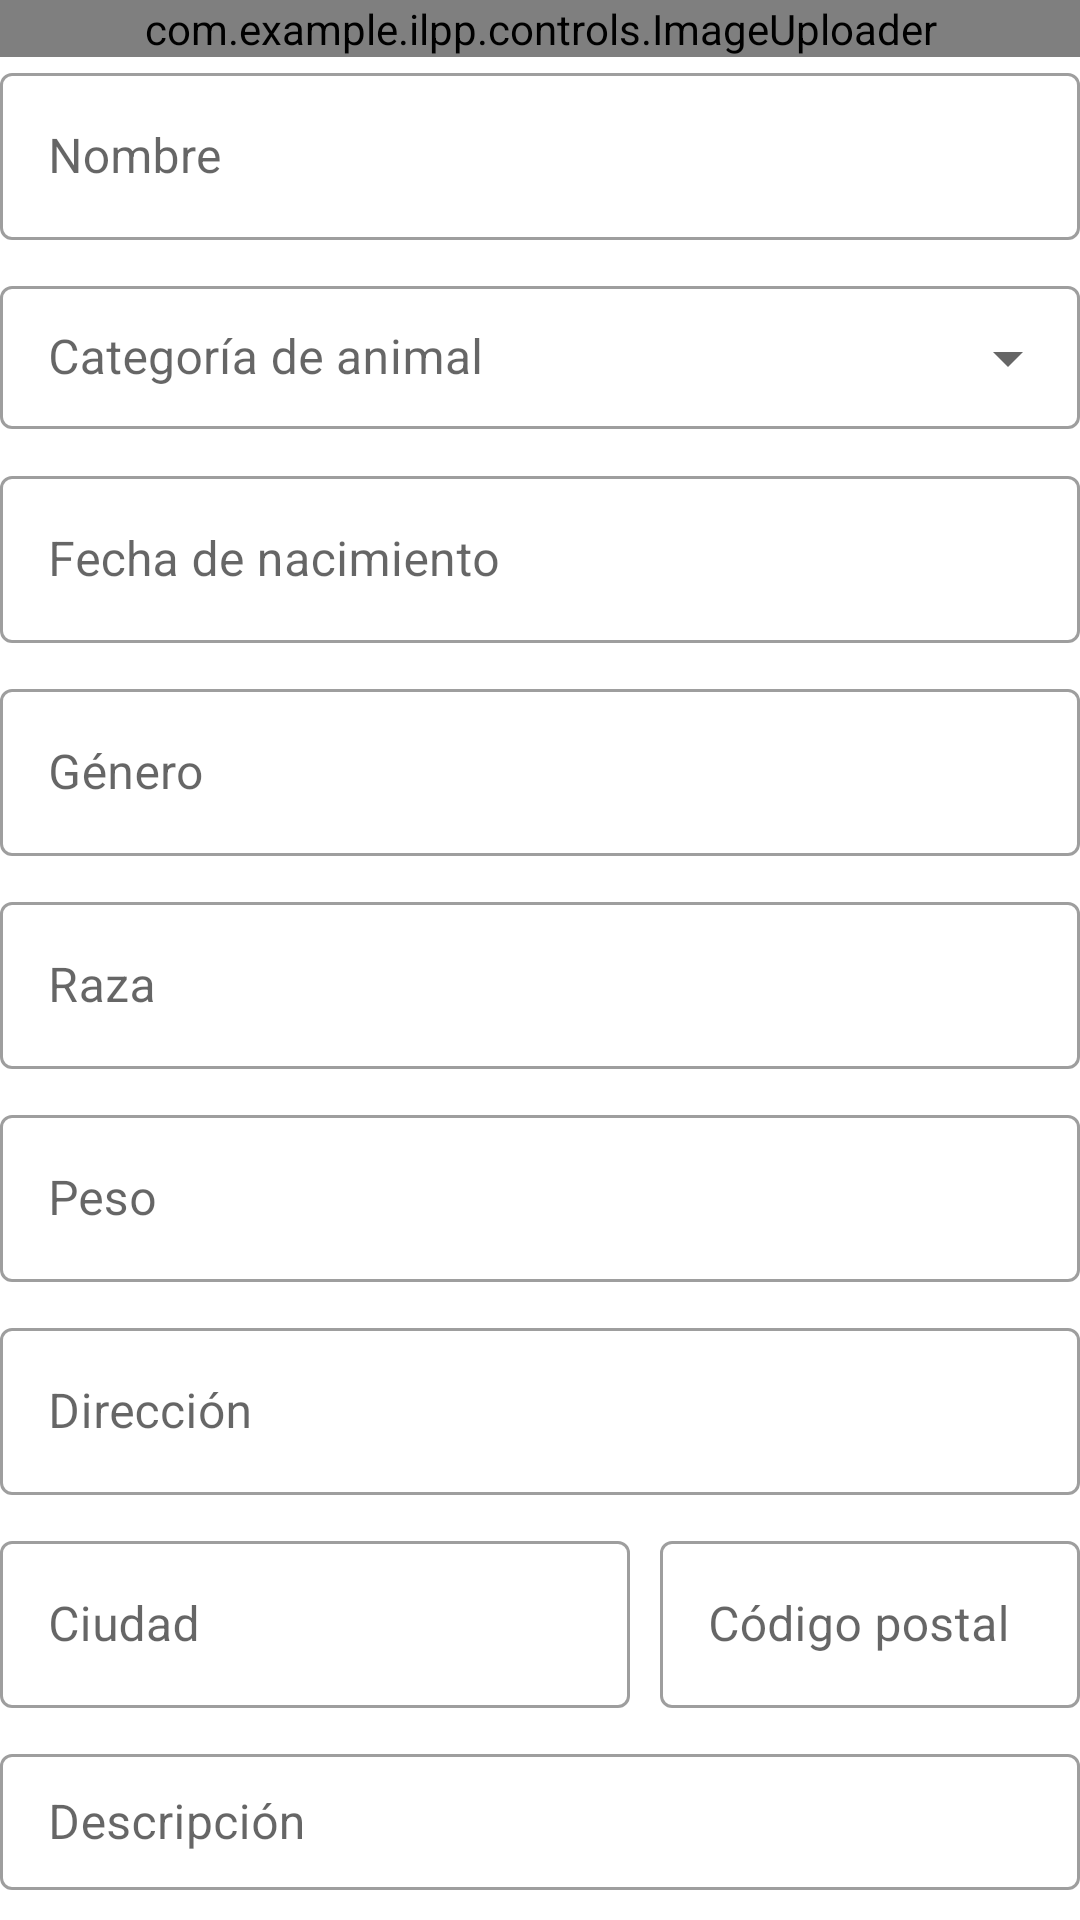

Layout XML and referenced resources for this Android screen:
<!-- AndroidManifest.xml: application theme Theme.ILPP -->
<!-- res/layout/form_animal.xml -->
<?xml version="1.0" encoding="utf-8"?>
<LinearLayout xmlns:android="http://schemas.android.com/apk/res/android"
    android:layout_width="match_parent"
    android:layout_height="wrap_content"
    xmlns:app="http://schemas.android.com/apk/res-auto"
    android:orientation="vertical">

    

    <com.example.ilpp.controls.ImageUploader
        android:id="@+id/iu_Image"
        android:layout_width="match_parent"
        android:layout_height="wrap_content" />

    

    <com.google.android.material.textfield.TextInputLayout
        android:transitionName="tf_Name"
        style="@style/form.Field.Layout"
        android:hint="@string/name">

        <com.google.android.material.textfield.TextInputEditText
            android:id="@+id/et_Name"
            android:inputType="textPersonName"
            style="@style/form.Field.Edit" />

    </com.google.android.material.textfield.TextInputLayout>

    

    <com.google.android.material.textfield.TextInputLayout
        android:transitionName="tf_Category"
        style="@style/form.Field.Layout.ComboBox"
        android:hint="@string/animal_category">

        <com.google.android.material.textfield.MaterialAutoCompleteTextView
            android:id="@+id/et_Category"
            android:inputType="textAutoComplete"
            style="@style/form.Field.Edit" />

    </com.google.android.material.textfield.TextInputLayout>

    

    <com.google.android.material.textfield.TextInputLayout
        android:transitionName="tf_Birthdate"
        style="@style/form.Field.Layout"
        android:hint="@string/birthdate">

        <com.google.android.material.textfield.TextInputEditText
            android:id="@+id/et_Birthdate"
            android:inputType="date"
            style="@style/form.Field.Edit" />

    </com.google.android.material.textfield.TextInputLayout>

    

    <com.google.android.material.textfield.TextInputLayout
        android:transitionName="tf_Gender"
        style="@style/form.Field.Layout"
        android:hint="@string/gender">

        <com.google.android.material.textfield.TextInputEditText
            android:id="@+id/et_Gender"
            style="@style/form.Field.Edit" />

    </com.google.android.material.textfield.TextInputLayout>

    

    <com.google.android.material.textfield.TextInputLayout
        android:transitionName="tf_Breed"
        style="@style/form.Field.Layout"
        android:hint="@string/breed">

        <com.google.android.material.textfield.TextInputEditText
            android:id="@+id/et_Breed"
            style="@style/form.Field.Edit" />

    </com.google.android.material.textfield.TextInputLayout>

    

    <com.google.android.material.textfield.TextInputLayout
        android:transitionName="tf_Weight"
        style="@style/form.Field.Layout"
        android:hint="@string/weight">

        <com.google.android.material.textfield.TextInputEditText
            android:id="@+id/et_Weight"
            style="@style/form.Field.Edit" />

    </com.google.android.material.textfield.TextInputLayout>

    

    <include layout="@layout/form_address" />

    <com.google.android.material.textfield.TextInputLayout
        android:transitionName="tf_Description"
        style="@style/form.Field.Layout"
        android:hint="@string/description">

        <com.google.android.material.textfield.TextInputEditText
            android:id="@+id/et_Description"
            android:inputType="textMultiLine"
            style="@style/form.Field.Edit" />

    </com.google.android.material.textfield.TextInputLayout>


    

    <LinearLayout
        android:layout_width="match_parent"
        android:layout_height="wrap_content"
        android:orientation="horizontal">

        <LinearLayout
            android:layout_width="120dp"
            android:layout_height="wrap_content"
            android:layout_margin="@dimen/padding"
            android:orientation="vertical">

            <TextView
                style="@style/portal.Text.Title"
                android:layout_width="wrap_content"
                android:layout_height="wrap_content"
                android:layout_marginTop="0dp"
                android:text="@string/allow" />

            <CheckBox
                android:id="@+id/cb_Walks"
                android:layout_width="wrap_content"
                android:layout_height="wrap_content"
                android:text="@string/walks" />

            <CheckBox
                android:id="@+id/cb_Hosting"
                android:layout_width="wrap_content"
                android:layout_height="wrap_content"
                android:text="@string/hosting" />

            <CheckBox
                android:id="@+id/cb_Adoption"
                android:layout_width="wrap_content"
                android:layout_height="wrap_content"
                android:text="@string/adoption" />
        </LinearLayout>

        <LinearLayout
            android:layout_width="match_parent"
            android:layout_height="wrap_content"
            android:layout_margin="@dimen/padding"
            android:orientation="vertical">

            <TextView
                android:layout_width="wrap_content"
                android:layout_height="wrap_content"
                android:layout_marginTop="0dp"
                style="@style/portal.Text.Title"
                android:text="Horarios de paseos" />

            

            <LinearLayout
                android:layout_width="match_parent"
                android:layout_height="wrap_content"
                android:orientation="horizontal">

                <com.google.android.material.textfield.TextInputLayout
                    android:layout_weight="1"
                    android:transitionName="tf_StartTime"
                    style="@style/form.Field.Layout"
                    android:hint="Hora de inicio">

                    <com.google.android.material.textfield.TextInputEditText
                        android:id="@+id/et_StartTime"
                        android:inputType="time"
                        style="@style/form.Field.Edit" />

                </com.google.android.material.textfield.TextInputLayout>

                <Space
                    android:layout_width="@dimen/padding"
                    android:layout_height="match_parent" />

                <com.google.android.material.textfield.TextInputLayout
                    android:layout_weight="1"
                    android:transitionName="tf_EndTime"
                    style="@style/form.Field.Layout"
                    android:hint="Hora de fin">

                    <com.google.android.material.textfield.TextInputEditText
                        android:id="@+id/et_EndTime"
                        android:inputType="time"
                        style="@style/form.Field.Edit" />

                </com.google.android.material.textfield.TextInputLayout>

            </LinearLayout>

            <TextView
                android:layout_width="match_parent"
                android:layout_height="wrap_content"
                android:layout_marginTop="@dimen/padding"
                android:text="Días de la semana" />

            

            <androidx.constraintlayout.widget.ConstraintLayout
                android:layout_width="match_parent"
                android:layout_height="match_parent"
                android:orientation="vertical">

                <CheckBox android:id="@+id/cb_Day_Mon" android:text="@string/monday_short" android:layout_width="wrap_content" android:layout_height="wrap_content" />
                <CheckBox android:id="@+id/cb_Day_Tue" android:text="@string/tuesday_short" android:layout_width="wrap_content" android:layout_height="wrap_content" />
                <CheckBox android:id="@+id/cb_Day_Wed" android:text="@string/wednesday_short" android:layout_width="wrap_content" android:layout_height="wrap_content" />
                <CheckBox android:id="@+id/cb_Day_Thu" android:text="@string/thursday_short" android:layout_width="wrap_content" android:layout_height="wrap_content" />
                <CheckBox android:id="@+id/cb_Day_Fri" android:text="@string/friday_short" android:layout_width="wrap_content" android:layout_height="wrap_content" />
                <CheckBox android:id="@+id/cb_Day_Sat" android:text="@string/saturday_short" android:layout_width="wrap_content" android:layout_height="wrap_content" />
                <CheckBox android:id="@+id/cb_Day_Sun" android:text="@string/sunday_short" android:layout_width="wrap_content" android:layout_height="wrap_content" />

                <androidx.constraintlayout.helper.widget.Flow
                    android:id="@+id/flow1"
                    android:layout_width="0dp"
                    android:layout_height="wrap_content"
                    android:layout_margin="@dimen/padding"
                    app:constraint_referenced_ids="cb_Day_Mon,cb_Day_Tue,cb_Day_Wed,cb_Day_Thu,cb_Day_Fri,cb_Day_Sat,cb_Day_Sun"
                    app:flow_horizontalBias="0"
                    app:flow_horizontalStyle="packed"
                    app:flow_verticalBias="0"
                    app:flow_wrapMode="chain"
                    app:layout_constraintEnd_toEndOf="parent"
                    app:layout_constraintStart_toStartOf="parent"
                    app:layout_constraintTop_toTopOf="parent" />

            </androidx.constraintlayout.widget.ConstraintLayout>

        </LinearLayout>

    </LinearLayout>

</LinearLayout>
<!-- res/layout/form_address.xml (included above) -->
<?xml version="1.0" encoding="utf-8"?>
<LinearLayout xmlns:android="http://schemas.android.com/apk/res/android"
    android:layout_width="match_parent"
    android:layout_height="wrap_content"
    android:orientation="vertical">

    

    <com.google.android.material.textfield.TextInputLayout
        android:id="@+id/tf_Address"
        android:transitionName="tf_Address"
        style="@style/form.Field.Layout"
        android:hint="@string/address">

        <com.google.android.material.textfield.TextInputEditText
            android:id="@+id/et_Address"
            style="@style/form.Field.Edit" />

    </com.google.android.material.textfield.TextInputLayout>

    

    <LinearLayout
        android:layout_width="match_parent"
        android:layout_height="wrap_content"
        android:orientation="horizontal">

        <com.google.android.material.textfield.TextInputLayout
            android:id="@+id/tf_City"
            android:transitionName="tf_City"
            style="@style/form.Field.Layout"
            android:layout_width="0dp"
            android:layout_weight="1"
            android:layout_height="wrap_content"
            android:layout_marginRight="@dimen/padding"
            android:hint="@string/city">

            <com.google.android.material.textfield.TextInputEditText
                android:id="@+id/et_City"
                style="@style/form.Field.Edit" />

        </com.google.android.material.textfield.TextInputLayout>

        <com.google.android.material.textfield.TextInputLayout
            android:id="@+id/tf_PostalCode"
            android:transitionName="tf_PostalCode"
            style="@style/form.Field.Layout"
            android:layout_width="140dp"
            android:layout_height="wrap_content"
            android:hint="@string/postal_code">

            <com.google.android.material.textfield.TextInputEditText
                android:id="@+id/et_PostalCode"
                android:inputType="number"
                style="@style/form.Field.Edit" />

        </com.google.android.material.textfield.TextInputLayout>

    </LinearLayout>

</LinearLayout>
<!-- resources referenced by this layout -->
<resources>
  <item name="padding" type="dimen">10dp</item>
  <string name="address">Dirección</string>
  <string name="adoption">Adopción</string>
  <string name="allow">Pemitir</string>
  <string name="animal_category">Categoría de animal</string>
  <string name="birthdate">Fecha de nacimiento</string>
  <string name="breed">Raza</string>
  <string name="city">Ciudad</string>
  <string name="description">Descripción</string>
  <string name="friday_short">Vie</string>
  <string name="gender">Género</string>
  <string name="hosting">Acogida</string>
  <string name="monday_short">Lun</string>
  <string name="name">Nombre</string>
  <string name="postal_code">Código postal</string>
  <string name="saturday_short">Sáb</string>
  <string name="sunday_short">Dom</string>
  <string name="thursday_short">Jue</string>
  <string name="tuesday_short">Mar</string>
  <string name="walks">Paseos</string>
  <string name="wednesday_short">Mié</string>
  <string name="weight">Peso</string>
  <style name="form.Field.Edit" parent="">
          <item name="android:layout_width">match_parent</item>
          <item name="android:layout_height">wrap_content</item>
      </style>
  <style name="form.Field.Layout" parent="@style/Widget.MaterialComponents.TextInputLayout.OutlinedBox">
          <item name="android:layout_width">match_parent</item>
          <item name="android:layout_height">wrap_content</item>
          <item name="android:layout_marginBottom">@dimen/padding</item>
      </style>
  <style name="form.Field.Layout.ComboBox" parent="@style/Widget.MaterialComponents.TextInputLayout.OutlinedBox.Dense.ExposedDropdownMenu">
          <item name="android:layout_width">match_parent</item>
          <item name="android:layout_height">wrap_content</item>
          <item name="android:layout_marginBottom">@dimen/padding</item>
      </style>
  <style name="portal.Text.Title" parent="portal.Text">
          <item name="android:textSize">18sp</item>
          <item name="android:textStyle">bold</item>
          <item name="android:layout_marginTop">28dp</item>
          <item name="android:layout_marginBottom">4dp</item>
      </style>
  <style name="Theme.ILPP" parent="Theme.ILPP.NoActionBar">
  
          <item name="android:windowNoTitle">true</item>
          <item name="android:windowActionBar">false</item>
  
          
          <item name="colorPrimary">@color/primary</item>
          <item name="colorPrimaryVariant">@color/primary_variant</item>
          <item name="colorOnPrimary">@color/white</item>
          
          <item name="colorSecondary">@color/secondary</item>
          <item name="colorSecondaryVariant">@color/secondary</item>
          <item name="colorOnSecondary">@color/black</item>
          
          <item name="android:statusBarColor">?attr/colorPrimaryVariant</item>
          
          <item name="android:windowBackground">@color/bgColor</item>
          <item name="android:windowContentTransitions">true</item>
          
          <item name="android:textColor">@color/black</item>
  
      </style>
  <style name="portal.Text" parent="">
          <item name="android:layout_width">match_parent</item>
          <item name="android:layout_height">wrap_content</item>
          <item name="android:textSize">16sp</item>
      </style>
  <style name="Theme.ILPP.NoActionBar" parent="Theme.MaterialComponents.DayNight.NoActionBar">
          <item name="windowActionBar">false</item>
          <item name="windowNoTitle">true</item>
      </style>
  <color name="primary">@color/purple_200</color>
  <color name="primary_variant">@color/purple_700</color>
  <color name="white">#FFFFFFFF</color>
  <color name="secondary">@color/teal_200</color>
  <color name="black">#D0000000</color>
  <color name="bgColor">@color/white</color>
  <color name="purple_200">#7a6bbc</color>
  <color name="purple_700">#7E768F</color>
  <color name="teal_200">#FF03DAC5</color>
</resources>
